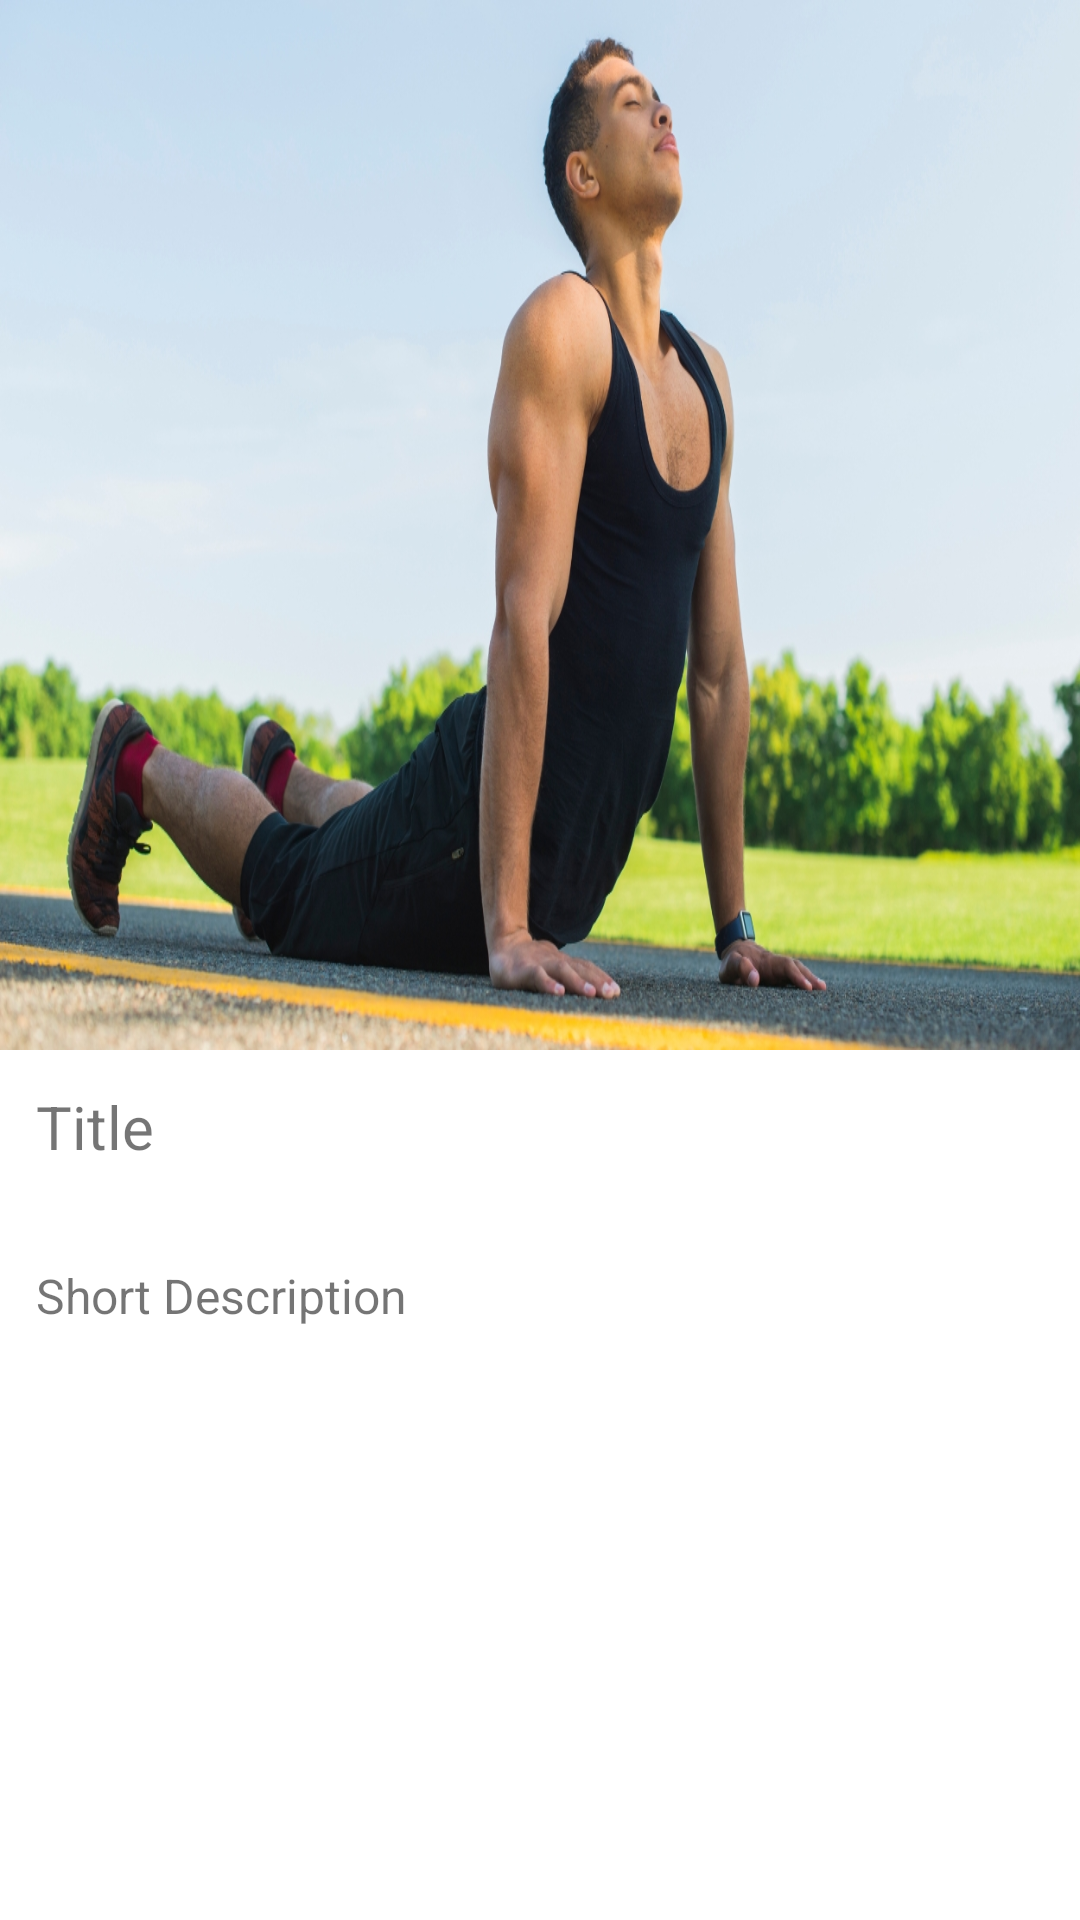

The Android layout XML behind this screen, and the referenced resources:
<!-- AndroidManifest.xml: application theme Theme.AthlitecsApp -->
<!-- res/layout/fragment_details.xml -->
<androidx.constraintlayout.widget.ConstraintLayout xmlns:android="http://schemas.android.com/apk/res/android"
    xmlns:app="http://schemas.android.com/apk/res-auto"
    xmlns:tools="http://schemas.android.com/tools"
    android:layout_width="match_parent"
    android:layout_height="match_parent">

    <ScrollView
        android:layout_width="match_parent"
        android:layout_height="match_parent"
        android:orientation="vertical"
        android:scrollbars="none"
        app:layout_constraintBottom_toBottomOf="parent"
        app:layout_constraintEnd_toEndOf="parent"
        app:layout_constraintStart_toStartOf="parent"
        app:layout_constraintTop_toTopOf="parent">

        <LinearLayout
            android:layout_width="match_parent"
            android:layout_height="wrap_content"
            android:orientation="vertical">

            
            <ImageView
                android:id="@+id/image"
                android:layout_width="match_parent"
                android:layout_height="350dp"
                android:scaleType="fitXY"
                android:src="@drawable/abdominal" />

            
            <com.google.android.exoplayer2.ui.PlayerView
                android:id="@+id/playerView"
                android:layout_width="match_parent"
                android:layout_height="350dp"
                android:visibility="gone" /> 

            <TextView
                android:id="@+id/textViewTitle"
                android:layout_width="wrap_content"
                android:layout_height="wrap_content"
                android:layout_marginBottom="8dp"
                android:padding="12dp"
                android:text="Title"
                android:textSize="20sp" />

            <TextView
                android:id="@+id/textViewShortDesc"
                android:layout_width="wrap_content"
                android:layout_height="wrap_content"
                android:padding="12dp"
                android:text="Short Description"
                android:textSize="16sp" />
        </LinearLayout>
    </ScrollView>

    <ImageButton
        android:id="@+id/back_button"
        android:layout_width="40dp"
        android:layout_height="40dp"
        android:scaleType="fitXY"
        android:layout_margin="12dp"
        android:background="@android:color/transparent"
        android:src="@drawable/back_arrow"
        app:layout_constraintStart_toStartOf="parent"
        app:layout_constraintTop_toTopOf="parent"
        app:tint="@color/gradient_end_color" />
</androidx.constraintlayout.widget.ConstraintLayout>
<!-- resources referenced by this layout -->
<resources>
  <color name="gradient_end_color">#18a3fe</color>
  <!-- drawable abdominal: png bitmap (drawable, 1026507 bytes) -->
  <style name="Theme.AthlitecsApp" parent="Theme.MaterialComponents.Light.NoActionBar">
          
          <item name="colorPrimary">@color/purple_500</item>
          <item name="colorPrimaryVariant">@color/purple_700</item>
          <item name="colorOnPrimary">@color/white</item>
          
          <item name="colorSecondary">@color/teal_200</item>
          <item name="colorSecondaryVariant">@color/teal_700</item>
          <item name="colorOnSecondary">@color/black</item>
          
          <item name="android:statusBarColor">?attr/colorPrimaryVariant</item>
          
  
      </style>
  <color name="purple_500">#FF6200EE</color>
  <color name="purple_700">#FF3700B3</color>
  <color name="white">#FFFFFFFF</color>
  <color name="teal_200">#FF03DAC5</color>
  <color name="teal_700">#FF018786</color>
  <color name="black">#FF000000</color>
</resources>
